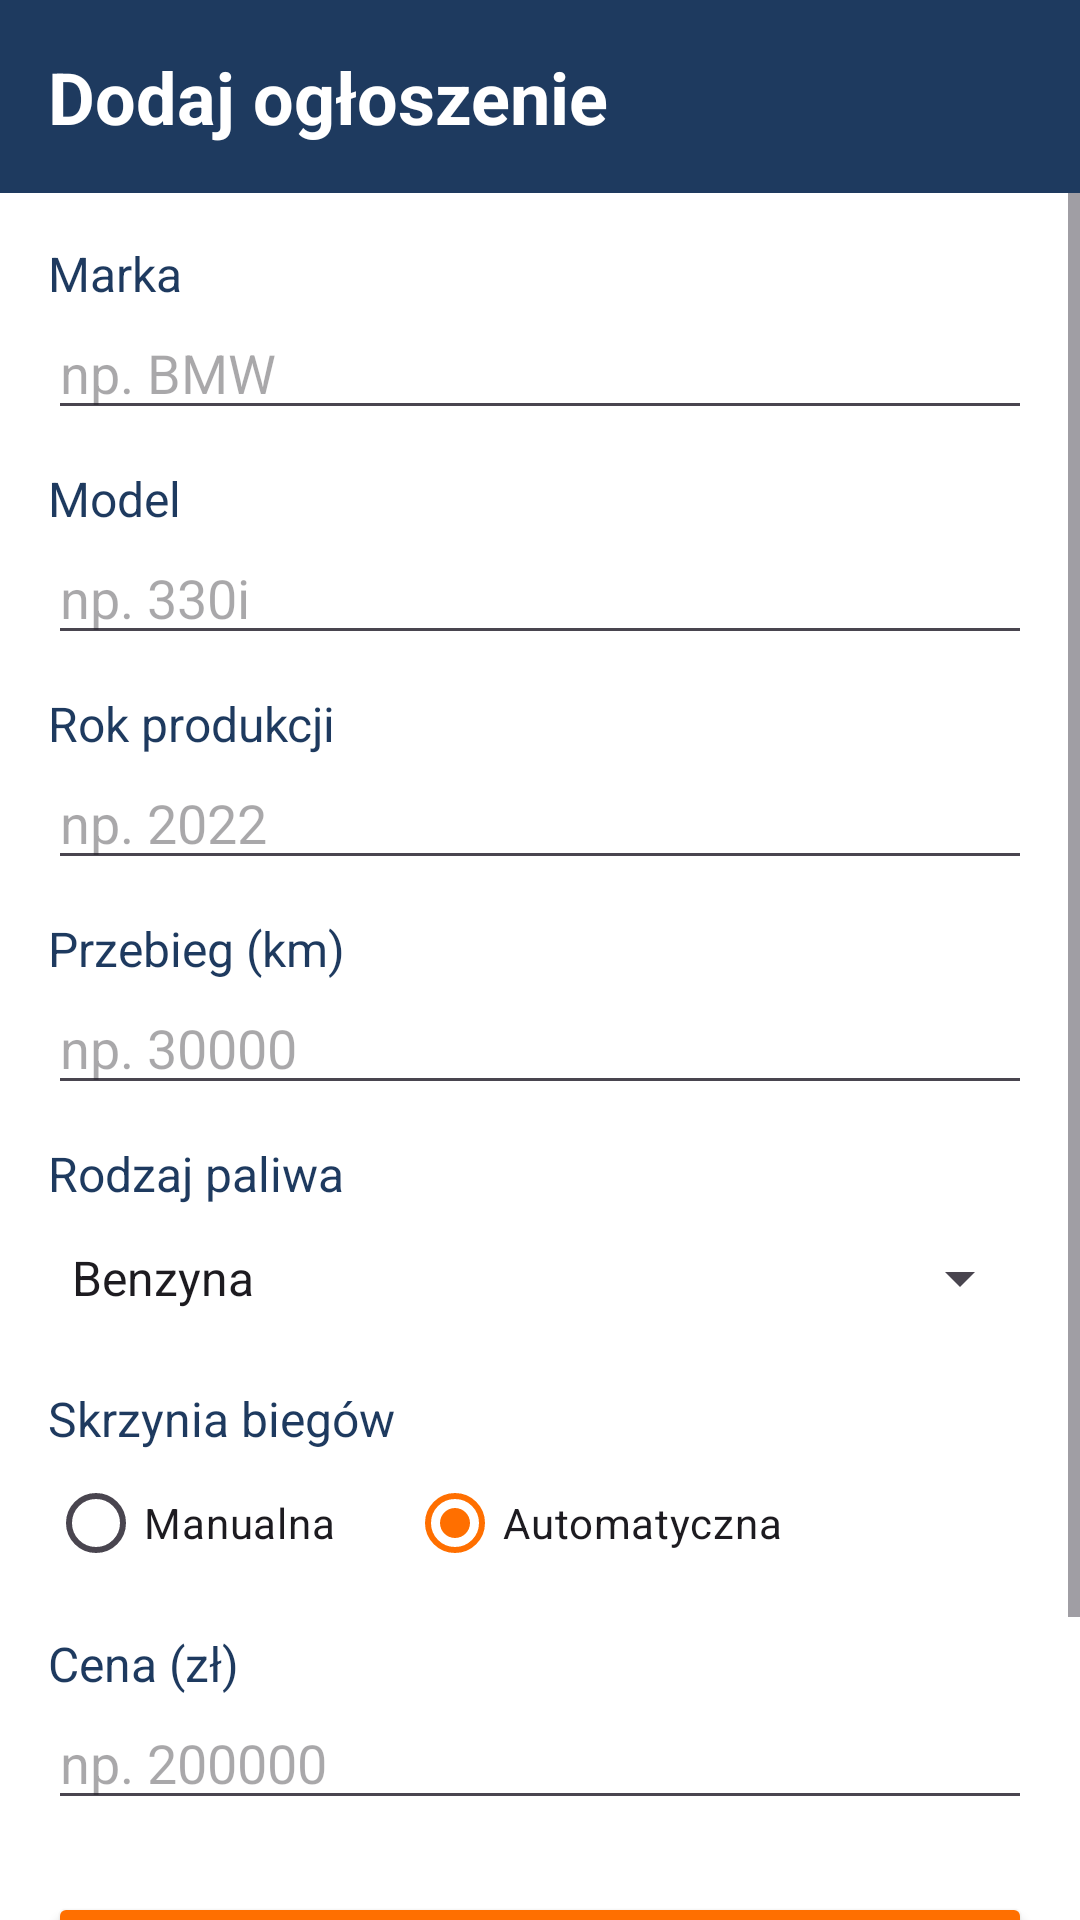

This screen was rendered from an Android layout file. Write that file and the resources it references.
<!-- AndroidManifest.xml: application theme Theme.MotoMarketplace -->
<!-- res/layout/activity_dodaj.xml -->
<?xml version="1.0" encoding="utf-8"?>
<LinearLayout xmlns:android="http://schemas.android.com/apk/res/android"
    xmlns:tools="http://schemas.android.com/tools"
    android:id="@+id/main"
    android:layout_width="match_parent"
    android:layout_height="match_parent"
    android:background="@color/white"
    android:orientation="vertical"
    tools:context=".DodajActivity">

    <TextView
        android:id="@+id/tvNaglowek"
        android:layout_width="match_parent"
        android:layout_height="wrap_content"
        android:background="@color/granat"
        android:padding="16dp"
        android:text="Dodaj ogłoszenie"
        android:textColor="@color/white"
        android:textSize="24sp"
        android:textStyle="bold" />

    <ScrollView
        android:layout_width="match_parent"
        android:layout_height="match_parent">

        <LinearLayout
            android:layout_width="match_parent"
            android:layout_height="wrap_content"
            android:orientation="vertical"
            android:padding="16dp">

            <TextView
                android:layout_width="wrap_content"
                android:layout_height="wrap_content"
                android:text="Marka"
                android:textColor="@color/granat"
                android:textSize="16sp" />

            <EditText
                android:id="@+id/etMarka"
                android:layout_width="match_parent"
                android:layout_height="wrap_content"
                android:ems="10"
                android:hint="np. BMW"
                android:inputType="text" />

            <TextView
                android:layout_width="wrap_content"
                android:layout_height="wrap_content"
                android:layout_marginTop="12dp"
                android:text="Model"
                android:textColor="@color/granat"
                android:textSize="16sp" />

            <EditText
                android:id="@+id/etModel"
                android:layout_width="match_parent"
                android:layout_height="wrap_content"
                android:ems="10"
                android:hint="np. 330i"
                android:inputType="text" />

            <TextView
                android:layout_width="wrap_content"
                android:layout_height="wrap_content"
                android:layout_marginTop="12dp"
                android:text="Rok produkcji"
                android:textColor="@color/granat"
                android:textSize="16sp" />

            <EditText
                android:id="@+id/etRok"
                android:layout_width="match_parent"
                android:layout_height="wrap_content"
                android:ems="10"
                android:hint="np. 2022"
                android:inputType="number" />

            <TextView
                android:layout_width="wrap_content"
                android:layout_height="wrap_content"
                android:layout_marginTop="12dp"
                android:text="Przebieg (km)"
                android:textColor="@color/granat"
                android:textSize="16sp" />

            <EditText
                android:id="@+id/etPrzebieg"
                android:layout_width="match_parent"
                android:layout_height="wrap_content"
                android:ems="10"
                android:hint="np. 30000"
                android:inputType="number" />

            <TextView
                android:layout_width="wrap_content"
                android:layout_height="wrap_content"
                android:layout_marginTop="12dp"
                android:text="Rodzaj paliwa"
                android:textColor="@color/granat"
                android:textSize="16sp" />

            <Spinner
                android:id="@+id/spPaliwo"
                android:layout_width="match_parent"
                android:layout_height="48dp"
                android:entries="@array/paliwa" />

            <TextView
                android:layout_width="wrap_content"
                android:layout_height="wrap_content"
                android:layout_marginTop="12dp"
                android:text="Skrzynia biegów"
                android:textColor="@color/granat"
                android:textSize="16sp" />

            <RadioGroup
                android:id="@+id/rgSkrzynia"
                android:layout_width="match_parent"
                android:layout_height="wrap_content"
                android:orientation="horizontal">

                <RadioButton
                    android:id="@+id/rbManualna"
                    android:layout_width="wrap_content"
                    android:layout_height="wrap_content"
                    android:text="Manualna" />

                <RadioButton
                    android:id="@+id/rbAutomatyczna"
                    android:layout_width="wrap_content"
                    android:layout_height="wrap_content"
                    android:layout_marginStart="24dp"
                    android:checked="true"
                    android:text="Automatyczna" />
            </RadioGroup>

            <TextView
                android:layout_width="wrap_content"
                android:layout_height="wrap_content"
                android:layout_marginTop="12dp"
                android:text="Cena (zł)"
                android:textColor="@color/granat"
                android:textSize="16sp" />

            <EditText
                android:id="@+id/etCena"
                android:layout_width="match_parent"
                android:layout_height="wrap_content"
                android:ems="10"
                android:hint="np. 200000"
                android:inputType="number" />

            <Button
                android:id="@+id/btnZapisz"
                android:layout_width="match_parent"
                android:layout_height="60dp"
                android:layout_marginTop="24dp"
                android:backgroundTint="@color/pomarancz"
                android:text="Dodaj ogłoszenie"
                android:textSize="18sp" />

            <Button
                android:id="@+id/btnAnuluj"
                android:layout_width="match_parent"
                android:layout_height="wrap_content"
                android:layout_marginTop="8dp"
                android:backgroundTint="@color/szary"
                android:text="Anuluj" />
        </LinearLayout>
    </ScrollView>

</LinearLayout>
<!-- resources referenced by this layout -->
<resources>
  <string-array name="paliwa">
          <item>Benzyna</item>
          <item>Diesel</item>
          <item>LPG</item>
          <item>Hybryda</item>
          <item>Elektryczny</item>
      </string-array>
  <color name="granat">#1E3A5F</color>
  <color name="pomarancz">#FF6F00</color>
  <color name="szary">#607D8B</color>
  <color name="white">#FFFFFFFF</color>
  <style name="Theme.MotoMarketplace" parent="Base.Theme.MotoMarketplace" />
  <style name="Base.Theme.MotoMarketplace" parent="Theme.Material3.Light.NoActionBar">
          <item name="colorPrimary">@color/pomarancz</item>
      </style>
</resources>
